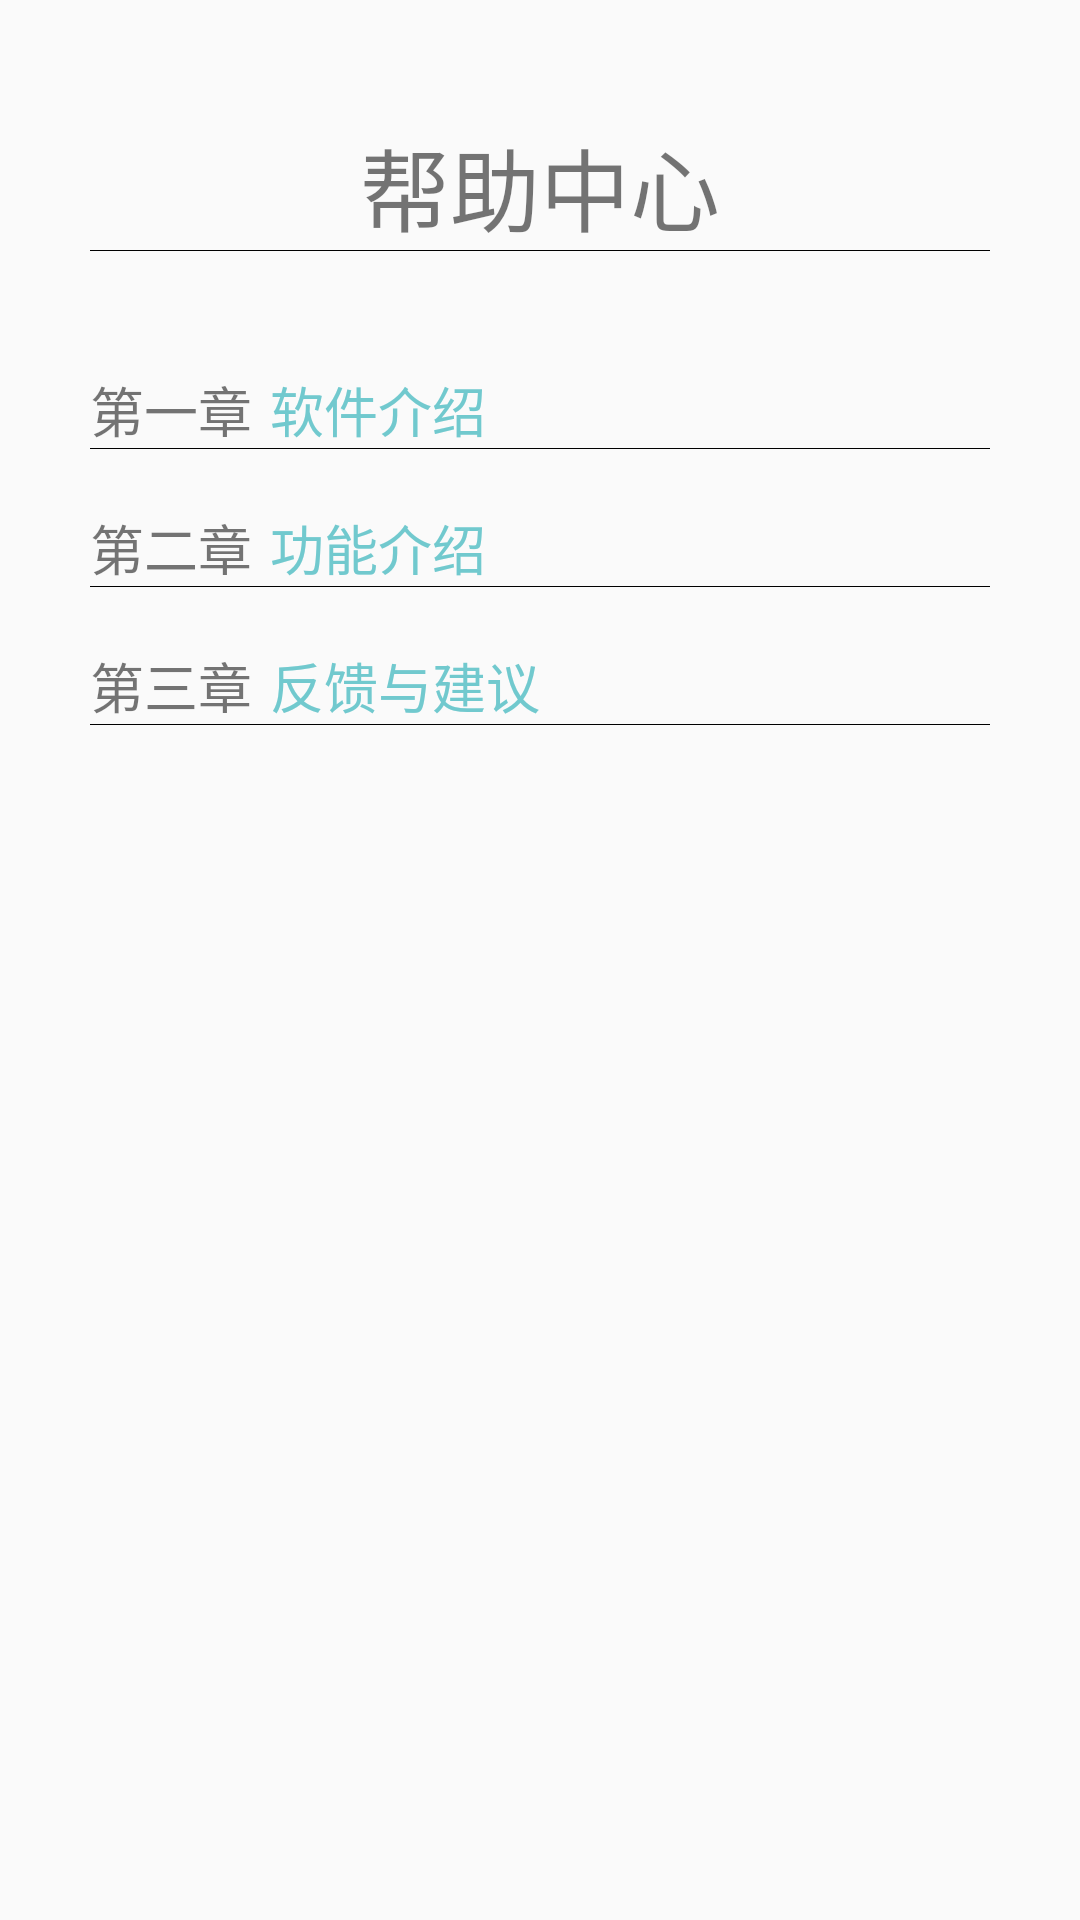

This screen was rendered from an Android layout file. Write that file and the resources it references.
<!-- AndroidManifest.xml: application theme AppTheme -->
<!-- res/layout/activity_help.xml -->
<?xml version="1.0" encoding="utf-8"?>

<LinearLayout xmlns:android="http://schemas.android.com/apk/res/android"
    xmlns:app="http://schemas.android.com/apk/res-auto"
    xmlns:tools="http://schemas.android.com/tools"
    android:layout_width="match_parent"
    android:layout_height="match_parent"
    android:divider="#000000"
    android:orientation="vertical"
    android:paddingLeft="30dp"
    android:paddingRight="30dp"
    android:showDividers="middle|end"
    tools:context=".activity.HelpActivity">

    <TextView
        android:id="@+id/textViewHelp"
        android:layout_width="wrap_content"
        android:layout_height="wrap_content"
        android:layout_gravity="center_horizontal"
        android:layout_marginTop="40dp"
        android:text="帮助中心"
        android:textSize="30sp" />

    <LinearLayout
        android:layout_width="match_parent"
        android:layout_height="wrap_content"
        android:layout_marginTop="40dp"
        android:orientation="horizontal">

        <TextView
            android:id="@+id/textViewCh1"
            android:layout_width="0dp"
            android:layout_height="wrap_content"
            android:layout_weight="0.2"
            android:text="第一章"
            android:textSize="18sp" />

        <TextView
            android:id="@+id/textViewCh1Content"
            android:layout_width="0dp"
            android:layout_height="wrap_content"
            android:layout_weight="0.8"
            android:text="软件介绍"
            android:textColor="@color/colorPrimary"
            android:textSize="18sp" />
    </LinearLayout>

    <LinearLayout
        android:layout_width="match_parent"
        android:layout_height="wrap_content"
        android:layout_marginTop="20dp"
        android:orientation="horizontal">

        <TextView
            android:id="@+id/textViewCh2"
            android:layout_width="0dp"
            android:layout_height="wrap_content"
            android:layout_weight="0.2"
            android:text="第二章"
            android:textSize="18sp" />

        <TextView
            android:id="@+id/textViewCh2Content"
            android:layout_width="0dp"
            android:layout_height="wrap_content"
            android:layout_weight="0.8"
            android:text="功能介绍"
            android:textColor="@color/colorPrimary"
            android:textSize="18sp" />
    </LinearLayout>

    <LinearLayout
        android:layout_width="match_parent"
        android:layout_height="wrap_content"
        android:layout_marginTop="20dp"
        android:orientation="horizontal">

        <TextView
            android:id="@+id/textViewCh3"
            android:layout_width="0dp"
            android:layout_height="wrap_content"
            android:layout_weight="0.2"
            android:text="第三章"
            android:textSize="18sp" />

        <TextView
            android:id="@+id/textViewCh3Content"
            android:layout_width="0dp"
            android:layout_height="wrap_content"
            android:layout_weight="0.8"
            android:text="反馈与建议"
            android:textColor="@color/colorPrimary"
            android:textSize="18sp" />
    </LinearLayout>
</LinearLayout>
<!-- resources referenced by this layout -->
<resources>
  <color name="colorPrimary">#71C9CE</color>
  <style name="AppTheme" parent="Theme.AppCompat.Light.DarkActionBar">
          
          <item name="colorPrimary">@color/colorPrimary</item>
          <item name="colorPrimaryDark">@color/colorPrimaryDark</item>
          <item name="colorAccent">@color/colorAccent</item>
      </style>
  <color name="colorPrimaryDark">#71c9ce</color>
  <color name="colorAccent">#D81B60</color>
</resources>
